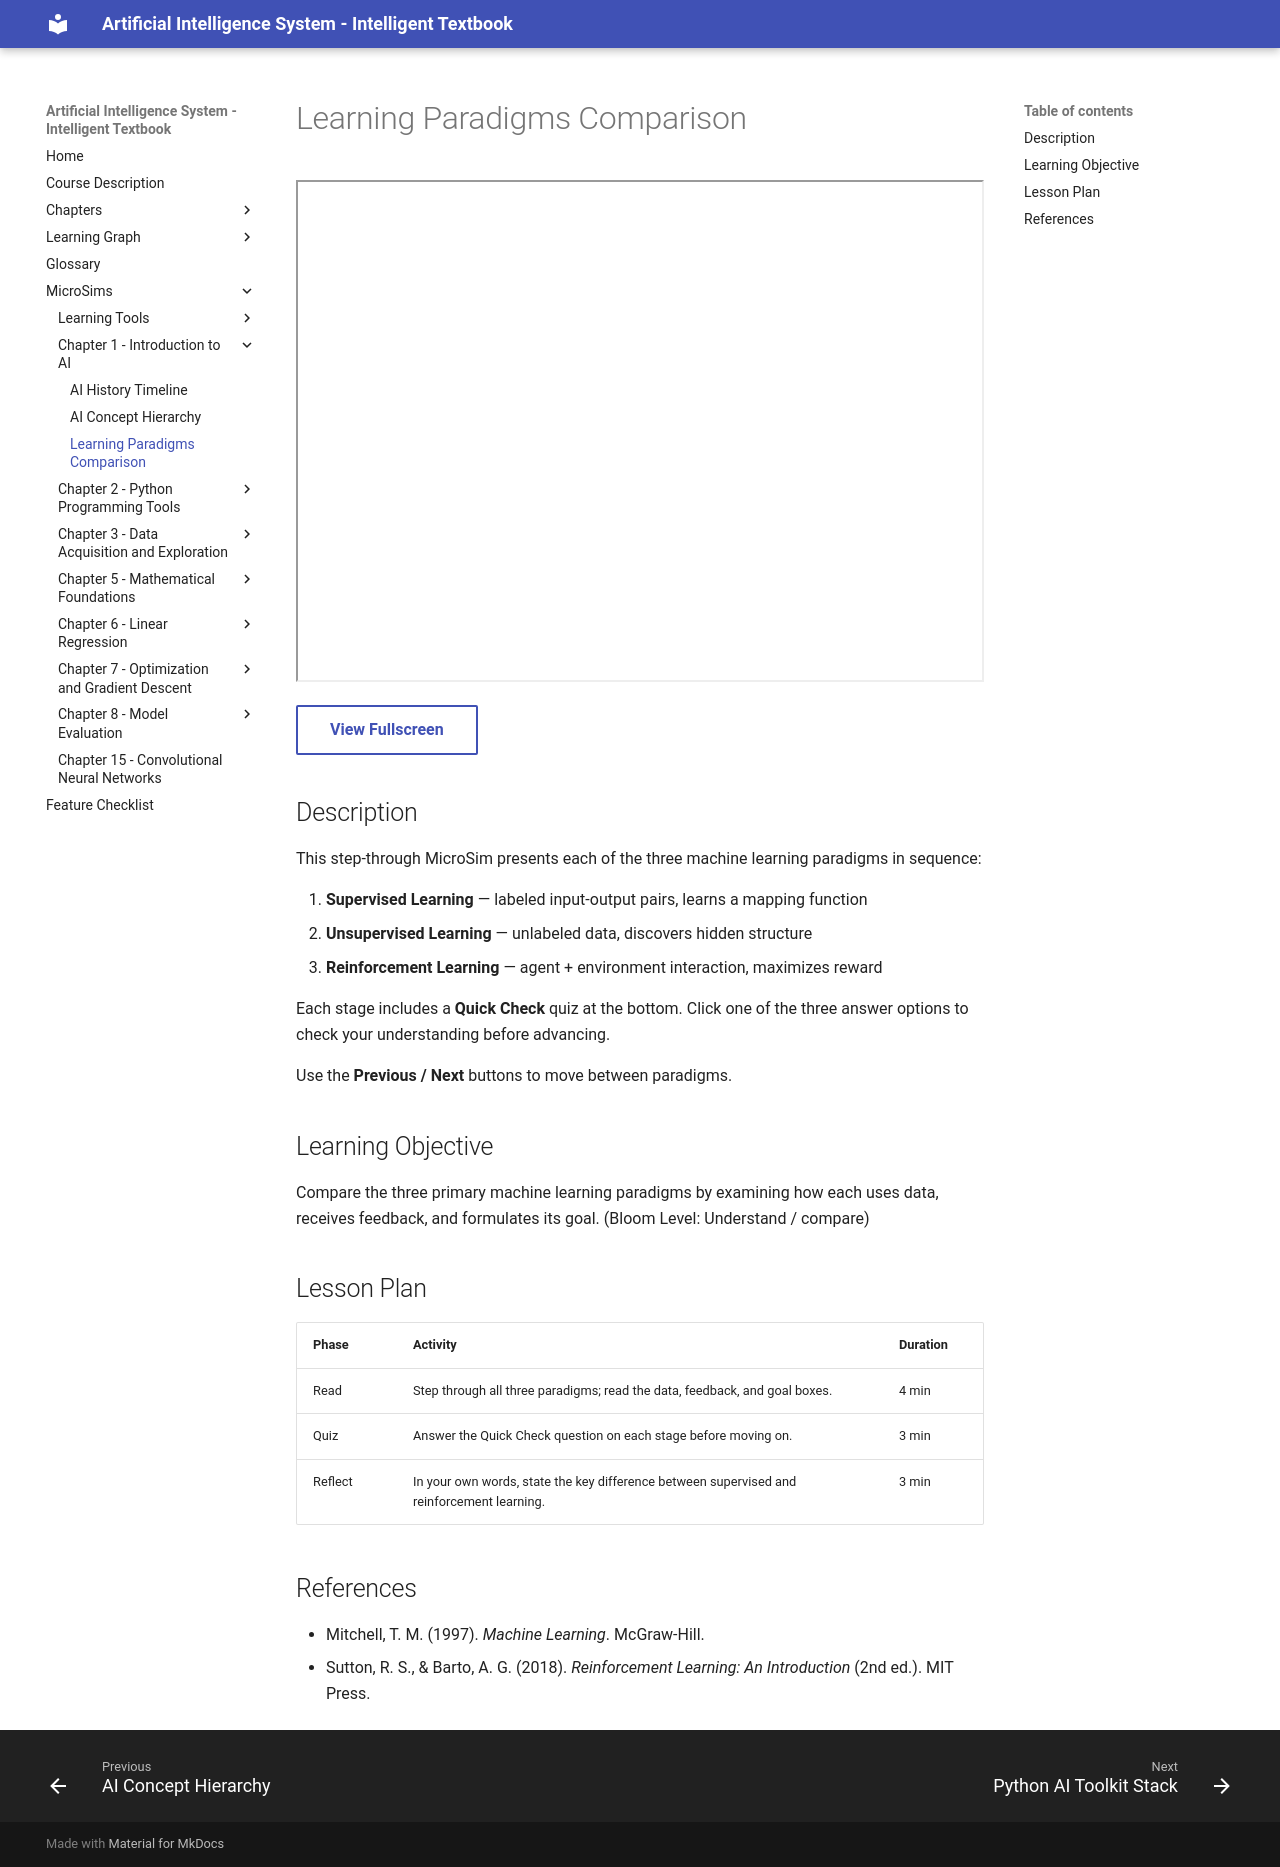

repository: wya5217799/ai-textbook · page: sims/learning-paradigms-comparison/index.html · generator: mkdocs

---
title: Learning Paradigms Comparison
description: Step-through interactive comparing Supervised, Unsupervised, and Reinforcement Learning with embedded quiz questions.
sim_id: learning-paradigms-comparison
chapter: 01-intro-to-ai
library: p5.js
bloom_level: Understand
---

# Learning Paradigms Comparison

<iframe src="main.html" width="100%" height="502px" scrolling="no"></iframe>

[View Fullscreen](main.html){ .md-button }

## Description

This step-through MicroSim presents each of the three machine learning paradigms in sequence:

1. **Supervised Learning** — labeled input-output pairs, learns a mapping function
2. **Unsupervised Learning** — unlabeled data, discovers hidden structure
3. **Reinforcement Learning** — agent + environment interaction, maximizes reward

Each stage includes a **Quick Check** quiz at the bottom. Click one of the three answer options to check your understanding before advancing.

Use the **Previous / Next** buttons to move between paradigms.

## Learning Objective

Compare the three primary machine learning paradigms by examining how each uses data, receives feedback, and formulates its goal. (Bloom Level: Understand / compare)

## Lesson Plan

| Phase | Activity | Duration |
|-------|----------|----------|
| Read | Step through all three paradigms; read the data, feedback, and goal boxes. | 4 min |
| Quiz | Answer the Quick Check question on each stage before moving on. | 3 min |
| Reflect | In your own words, state the key difference between supervised and reinforcement learning. | 3 min |

## References

- Mitchell, T. M. (1997). *Machine Learning*. McGraw-Hill.
- Sutton, R. S., & Barto, A. G. (2018). *Reinforcement Learning: An Introduction* (2nd ed.). MIT Press.
